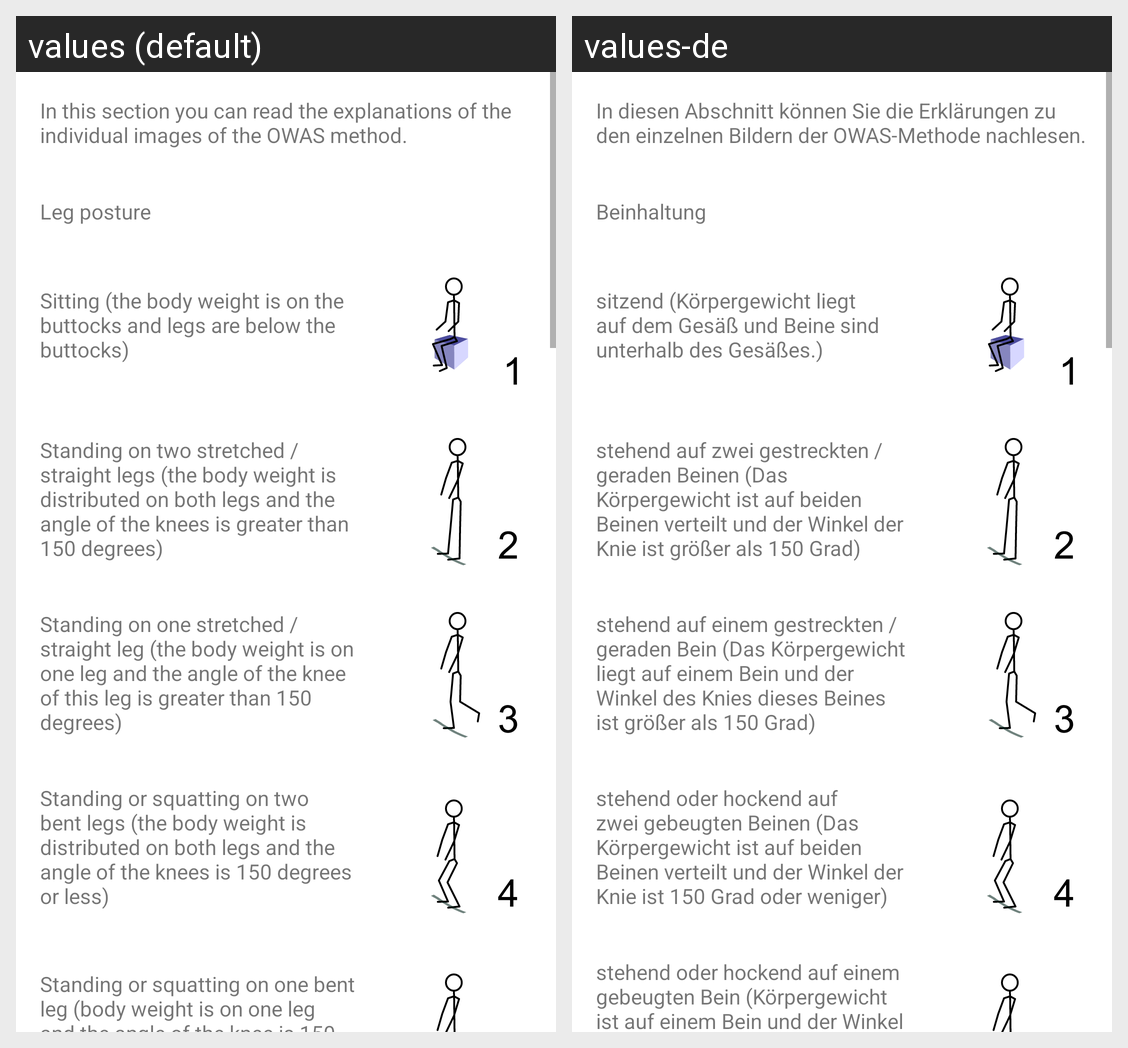

Here is an Android app screen in its default locale and in the app's own translations. Write out the translated-string differences for the strings that appear on this screen.
Android screen res/layout/activity_instruction.xml rendered under 2 locales, left to right: values (default), values-de. Device: Nexus 5 (rendered at 1080×1920; each locale shown at half size, 540×960, under a caption strip naming it); theme AppTheme.
Strings drawn on this screen, with the default value and each locale's value (text and hints the layout hard-codes, and strings that could not be matched under every locale, appear in the picture but are not listed):

instructionLeg
  values: In this section you can read the explanations of the individual images of the OWAS method.
  values-de: In diesen Abschnitt können Sie die Erklärungen zu den einzelnen Bildern der OWAS-Methode nachlesen.

legPosture
  values: Leg posture
  values-de: Beinhaltung

legCode1Long
  values: Sitting (the body weight is on the buttocks and legs are below the buttocks)
  values-de: sitzend (Körpergewicht liegt auf dem Gesäß und Beine sind unterhalb des Gesäßes.)

legCode2Long
  values: Standing on two stretched / straight legs (the body weight is distributed on both legs and the angle of the knees is greater than 150 degrees)
  values-de: stehend auf zwei gestreckten / geraden Beinen (Das Körpergewicht ist auf beiden Beinen verteilt und der Winkel der Knie ist größer als 150 Grad)

legCode3Long
  values: Standing on one stretched / straight leg (the body weight is on one leg and the angle of the knee of this leg is greater than 150 degrees)
  values-de: stehend auf einem gestreckten / geraden Bein (Das Körpergewicht liegt auf einem Bein und der Winkel des Knies dieses Beines ist größer als 150 Grad)

legCode4Long
  values: Standing or squatting on two bent legs (the body weight is distributed on both legs and the angle of the knees is 150 degrees or less)
  values-de: stehend oder hockend auf zwei gebeugten Beinen (Das Körpergewicht ist auf beiden Beinen verteilt und der Winkel der Knie ist 150 Grad oder weniger)

legCode5Long
  values: Standing or squatting on one bent leg (body weight is on one leg and the angle of the knee is 150 degrees or less)
  values-de: stehend oder hockend auf einem gebeugten Bein (Körpergewicht ist auf einem Bein und der Winkel des Knies ist 150 Grad oder weniger)
